Photos from the image-classification dataset "image-classification-computer-vision" in the GitHub repository luismiguuel/image-classification-computer-vision. Its 3 classes are: asphalt, belgian blocks, off-road.

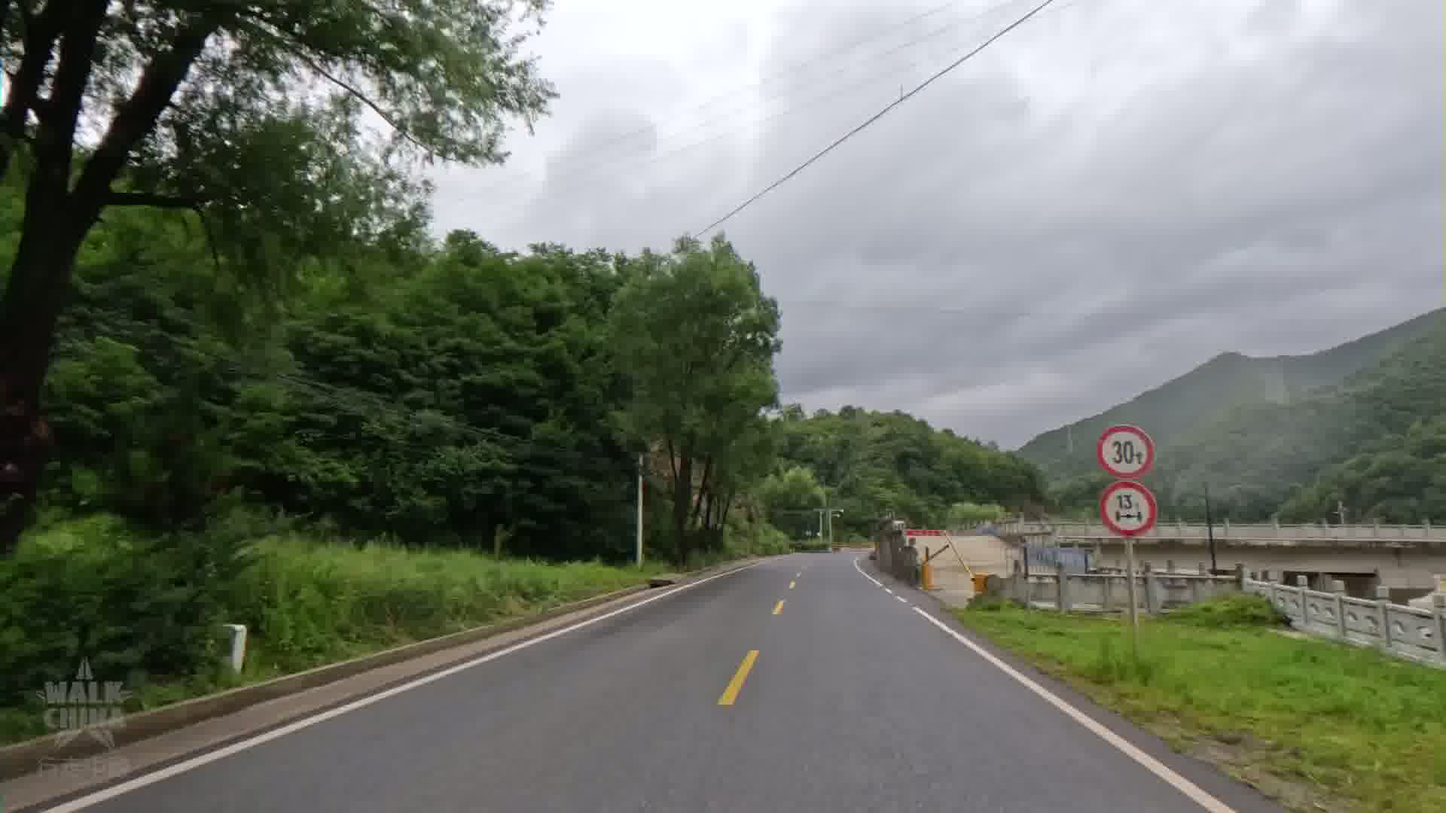
Label: asphalt

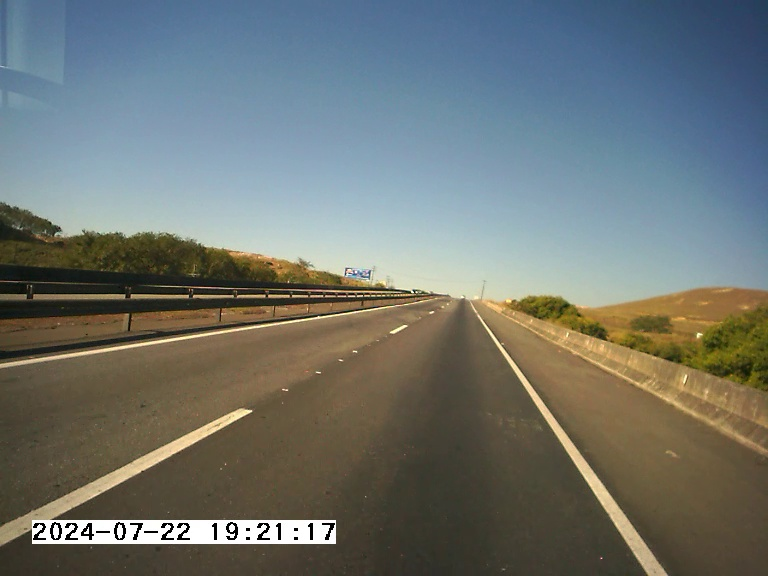
Label: asphalt

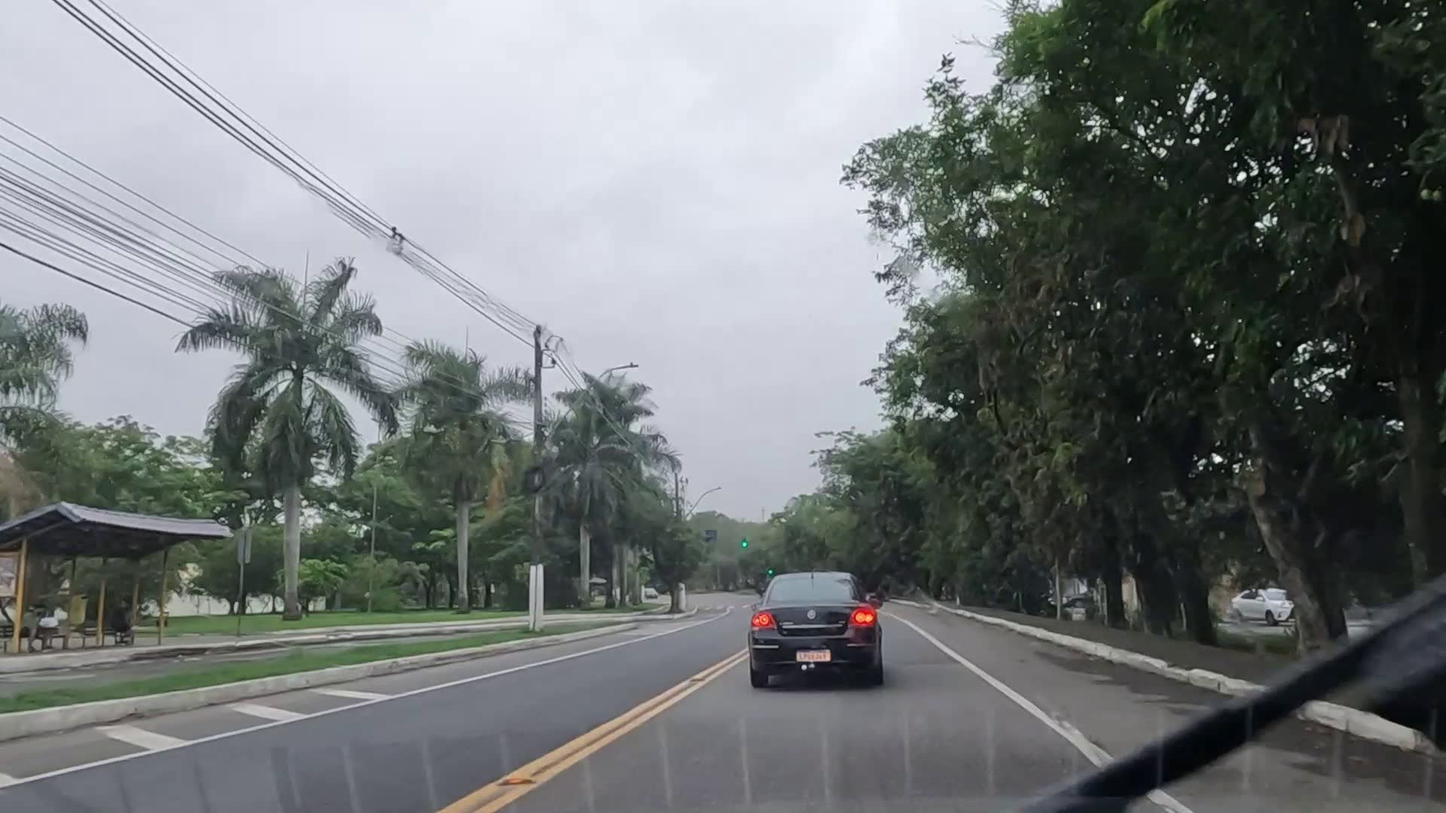
Label: asphalt

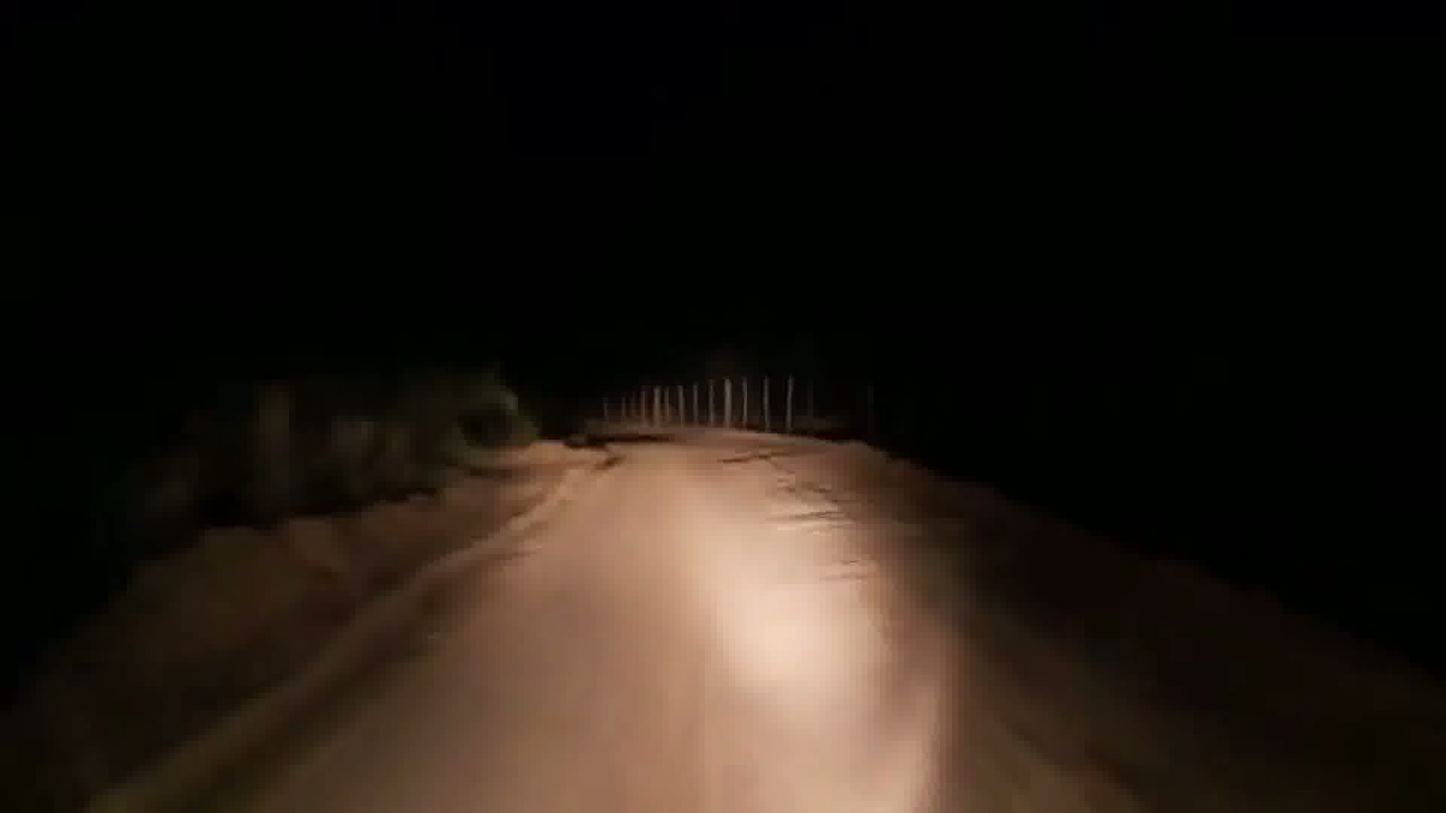
Label: off-road

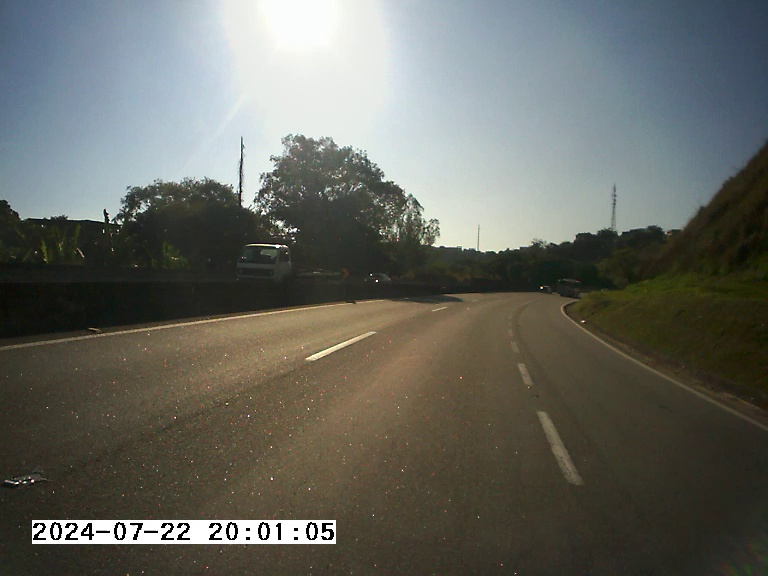
Label: asphalt

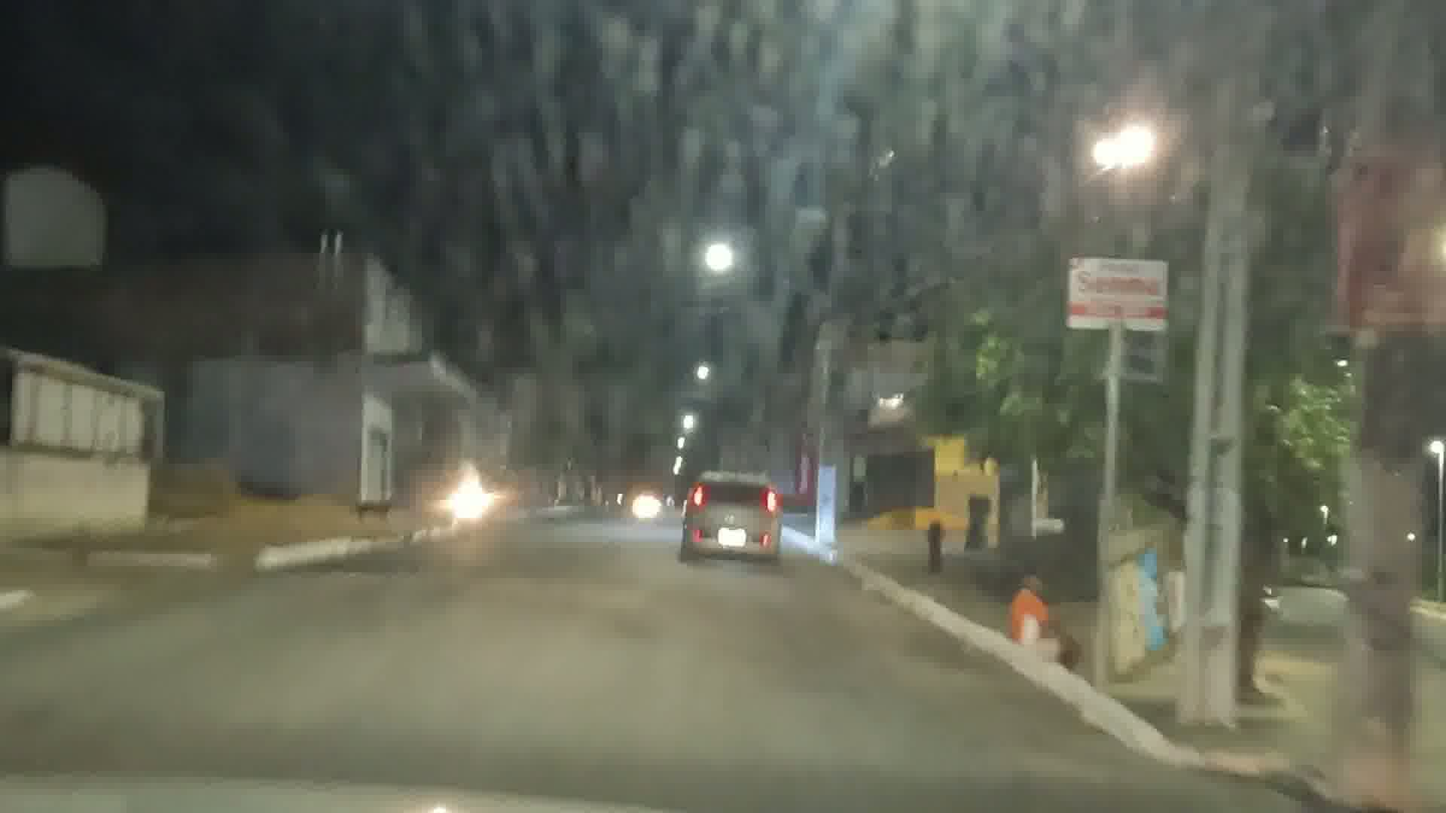
Label: asphalt
